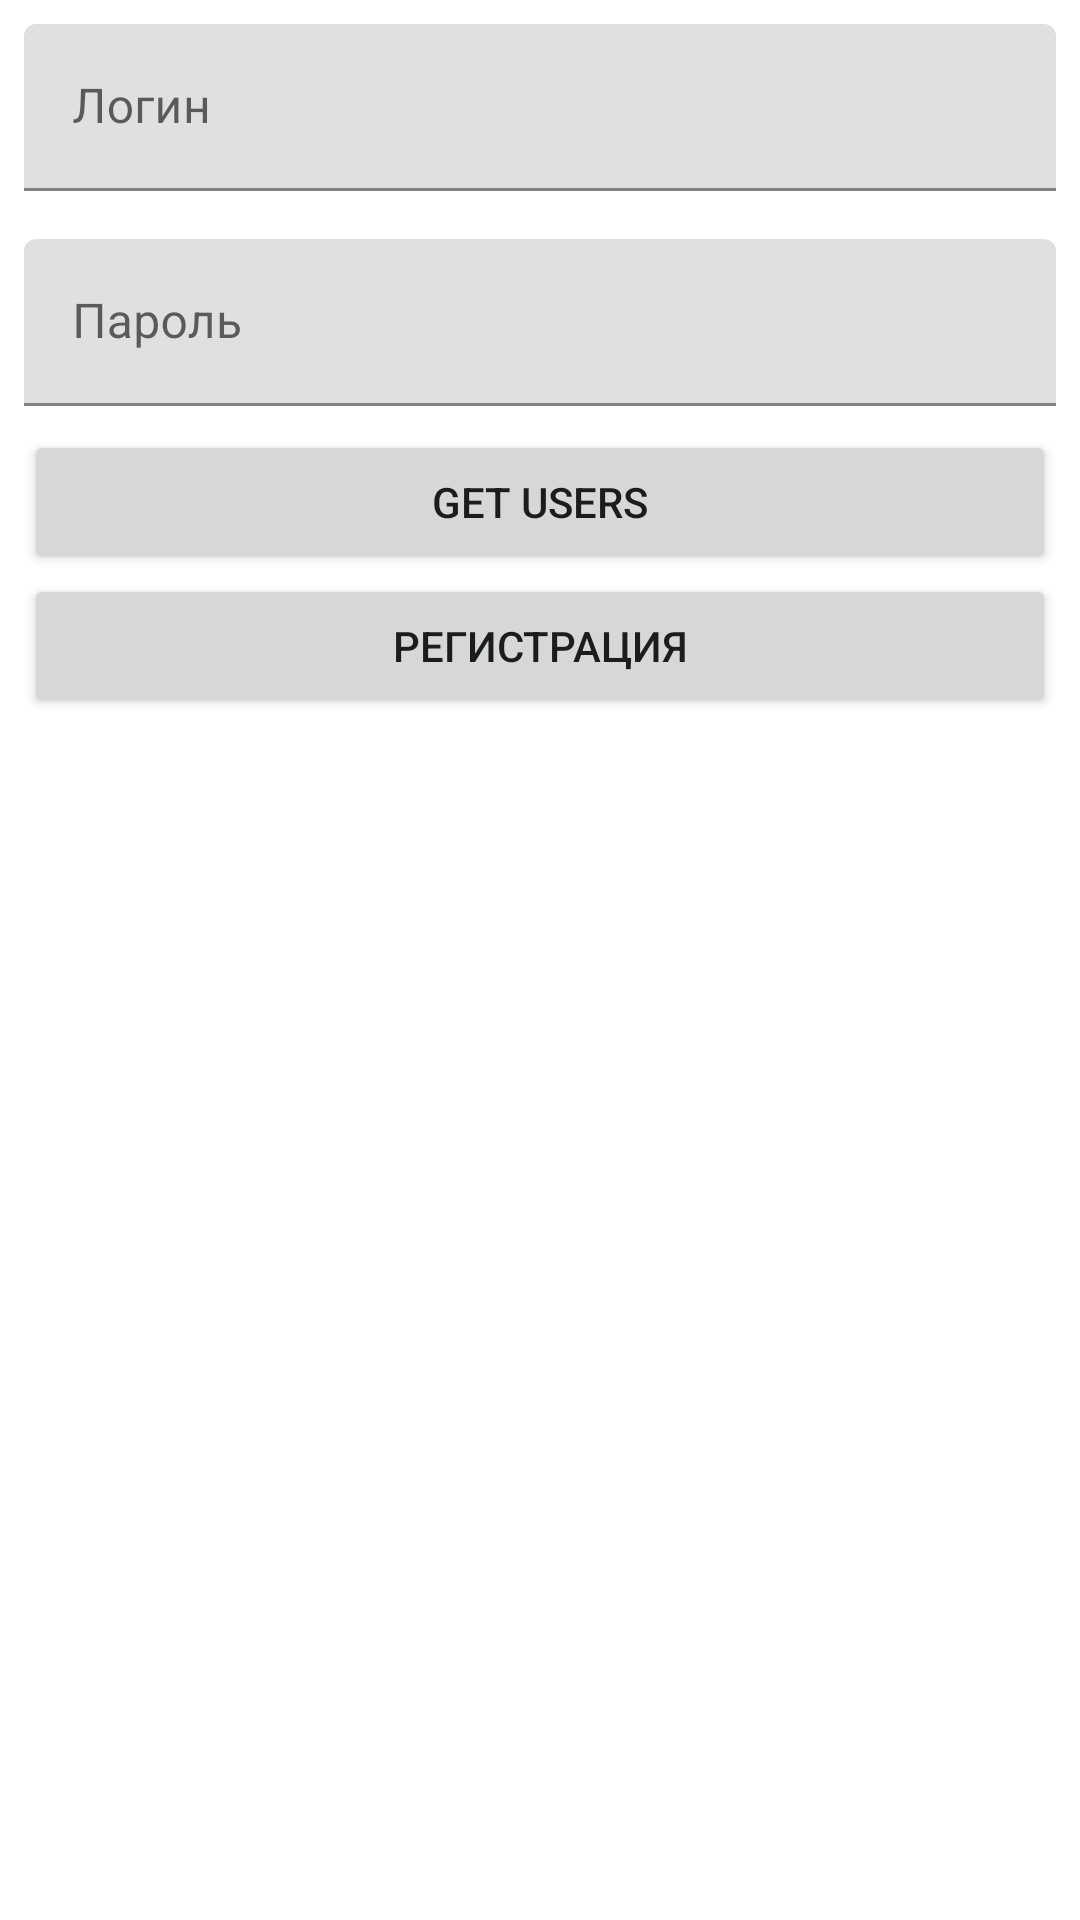

Reconstruct the res/layout file that produces this screen, plus the resources it refers to.
<!-- AndroidManifest.xml: application theme AppTheme -->
<!-- res/layout/activity_auth.xml -->
<?xml version="1.0" encoding="utf-8"?>
<LinearLayout xmlns:android="http://schemas.android.com/apk/res/android"
    xmlns:app="http://schemas.android.com/apk/res-auto"
    xmlns:tools="http://schemas.android.com/tools"
    android:layout_width="match_parent"
    android:layout_height="match_parent"
    android:orientation="vertical"
    tools:context=".ui.auth.view.AuthActivity">

    <com.google.android.material.textfield.TextInputLayout
        android:layout_width="match_parent"
        android:layout_height="wrap_content">

        <com.google.android.material.textfield.TextInputEditText
            android:id="@+id/login_edit_text"
            android:layout_width="match_parent"
            android:layout_height="wrap_content"
            android:layout_margin="8sp"
            android:layout_marginBottom="4sp"
            android:hint="@string/login_hint" />

    </com.google.android.material.textfield.TextInputLayout>

    <com.google.android.material.textfield.TextInputLayout
        android:layout_width="match_parent"
        android:layout_height="wrap_content">

        <com.google.android.material.textfield.TextInputEditText
            android:id="@+id/password_edit_text"
            android:layout_width="match_parent"
            android:layout_height="wrap_content"
            android:layout_margin="8sp"
            android:hint="@string/password_hint" />

    </com.google.android.material.textfield.TextInputLayout>

    <Button
        android:id="@+id/sign_in_button"
        android:layout_width="match_parent"
        android:layout_height="wrap_content"
        android:layout_marginStart="8sp"
        android:layout_marginEnd="8sp"
        android:text="GET USERS" />

    <Button
        android:id="@+id/registration_button"
        android:layout_width="match_parent"
        android:layout_height="wrap_content"
        android:layout_marginStart="8sp"
        android:layout_marginEnd="8sp"
        android:text="@string/registration_text" />

</LinearLayout>
<!-- resources referenced by this layout -->
<resources>
  <string name="login_hint">Логин</string>
  <string name="password_hint">Пароль</string>
  <string name="registration_text">Регистрация</string>
  <style name="AppTheme" parent="Theme.MaterialComponents.Light.DarkActionBar">
          
          <item name="colorPrimary">@color/colorPrimary</item>
          <item name="colorPrimaryDark">@color/colorPrimaryDark</item>
          <item name="colorAccent">@color/colorAccent</item>
      </style>
  <color name="colorPrimary">#6200EE</color>
  <color name="colorPrimaryDark">#3700B3</color>
  <color name="colorAccent">#03DAC5</color>
</resources>
